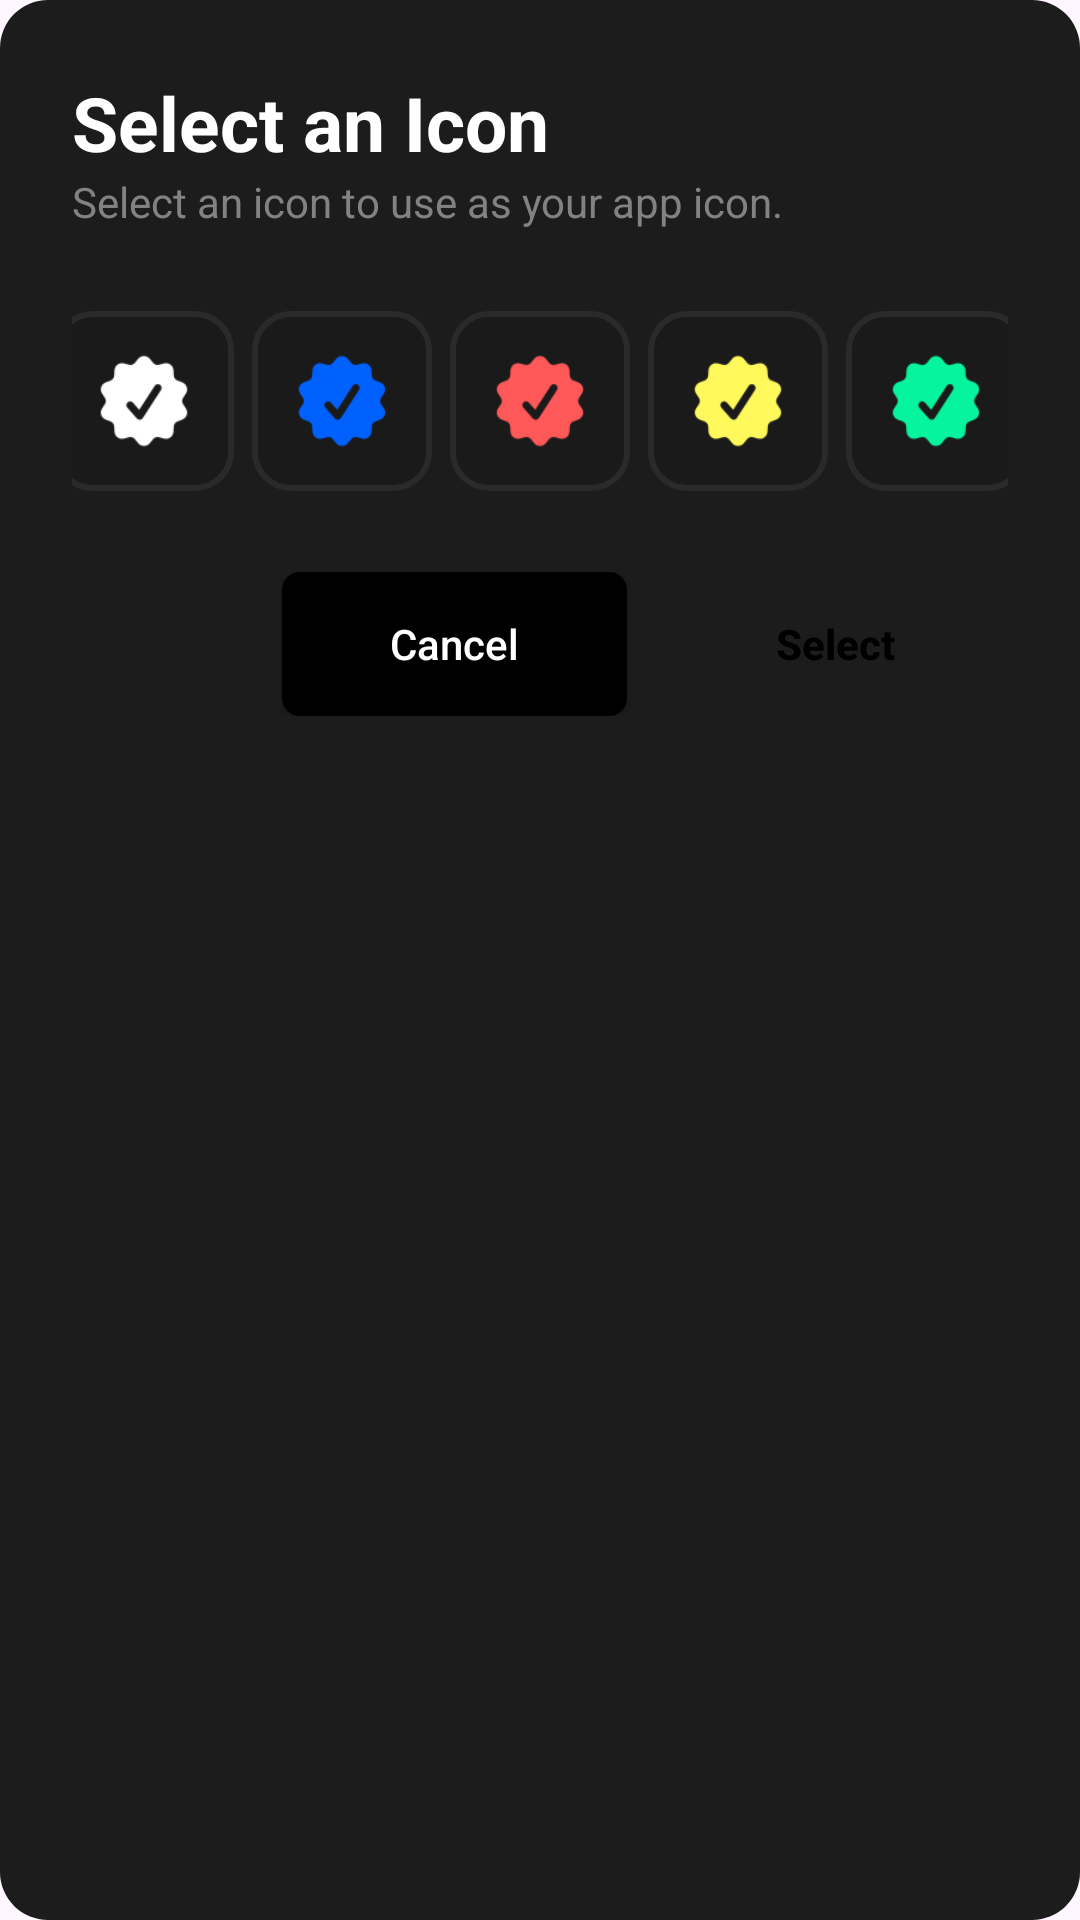

Layout XML and referenced resources for this Android screen:
<!-- AndroidManifest.xml: application theme Theme.AuthTest -->
<!-- res/layout/dialog_app_icon_selection.xml -->
<?xml version="1.0" encoding="utf-8"?>
<LinearLayout xmlns:android="http://schemas.android.com/apk/res/android"
    android:layout_width="match_parent"
    android:layout_height="wrap_content"
    android:orientation="vertical"
    android:padding="24dp"
    android:background="@drawable/dialog_rounded_background">

    <TextView
        android:text="Select an Icon"
        android:textSize="25sp"
        android:textStyle="bold"
        android:textColor="#FFFFFF"
        android:layout_width="wrap_content"
        android:layout_height="wrap_content" />

    <TextView
        android:text="Select an icon to use as your app icon."
        android:textSize="14sp"
        android:textColor="#828282"
        android:layout_marginBottom="24dp"
        android:layout_width="match_parent"
        android:layout_height="wrap_content" />

    <LinearLayout
        android:layout_width="match_parent"
        android:layout_height="wrap_content"
        android:orientation="horizontal"
        android:gravity="center" >

        <FrameLayout
            android:id="@+id/iconButton1"
            android:layout_width="60dp"
            android:layout_height="60dp"
            android:background="@drawable/icon_selection_bg"
            android:layout_margin="3dp">

            <ImageView
                android:layout_width="40dp"
                android:layout_height="40dp"
                android:layout_gravity="center"
                android:src="@drawable/ic_app_icon_white"
                android:contentDescription="White Icon"
                android:scaleType="centerInside" />

            <ImageView
                android:id="@+id/checkmark1"
                android:layout_width="20dp"
                android:layout_height="20dp"
                android:layout_gravity="bottom|end"
                android:src="@drawable/ic_checkmark"
                android:contentDescription="Selected"
                android:visibility="gone" />

        </FrameLayout>

        <FrameLayout
            android:id="@+id/iconButton2"
            android:layout_width="60dp"
            android:layout_height="60dp"
            android:background="@drawable/icon_selection_bg"
            android:layout_margin="3dp">

            <ImageView
                android:layout_width="40dp"
                android:layout_height="40dp"
                android:layout_gravity="center"
                android:src="@drawable/ic_app_icon_blue"
                android:contentDescription="Blue Icon"
                android:scaleType="centerInside" />

            <ImageView
                android:id="@+id/checkmark2"
                android:layout_width="20dp"
                android:layout_height="20dp"
                android:layout_gravity="bottom|end"
                android:src="@drawable/ic_checkmark"
                android:contentDescription="Selected"
                android:visibility="gone" />

        </FrameLayout>

        <FrameLayout
            android:id="@+id/iconButton3"
            android:layout_width="60dp"
            android:layout_height="60dp"
            android:background="@drawable/icon_selection_bg"
            android:layout_margin="3dp">

            <ImageView
                android:layout_width="40dp"
                android:layout_height="40dp"
                android:layout_gravity="center"
                android:src="@drawable/ic_app_icon_red"
                android:contentDescription="Red Icon"
                android:scaleType="centerInside" />

            <ImageView
                android:id="@+id/checkmark3"
                android:layout_width="20dp"
                android:layout_height="20dp"
                android:layout_gravity="bottom|end"
                android:src="@drawable/ic_checkmark"
                android:contentDescription="Selected"
                android:visibility="gone" />

        </FrameLayout>

        <FrameLayout
            android:id="@+id/iconButton4"
            android:layout_width="60dp"
            android:layout_height="60dp"
            android:background="@drawable/icon_selection_bg"
            android:layout_margin="3dp">

            <ImageView
                android:layout_width="40dp"
                android:layout_height="40dp"
                android:layout_gravity="center"
                android:src="@drawable/ic_app_icon_yellow"
                android:contentDescription="Yellow Icon"
                android:scaleType="centerInside" />

            <ImageView
                android:id="@+id/checkmark4"
                android:layout_width="20dp"
                android:layout_height="20dp"
                android:layout_gravity="bottom|end"
                android:src="@drawable/ic_checkmark"
                android:contentDescription="Selected"
                android:visibility="gone" />

        </FrameLayout>

        <FrameLayout
            android:id="@+id/iconButton5"
            android:layout_width="60dp"
            android:layout_height="60dp"
            android:background="@drawable/icon_selection_bg"
            android:layout_margin="3dp">

            <ImageView
                android:layout_width="40dp"
                android:layout_height="40dp"
                android:layout_gravity="center"
                android:src="@drawable/ic_app_icon_green"
                android:contentDescription="Green Icon"
                android:scaleType="centerInside" />

            <ImageView
                android:id="@+id/checkmark5"
                android:layout_width="20dp"
                android:layout_height="20dp"
                android:layout_gravity="bottom|end"
                android:src="@drawable/ic_checkmark"
                android:contentDescription="Selected"
                android:visibility="gone" />

        </FrameLayout>

    </LinearLayout>

    <LinearLayout
        android:gravity="end"
        android:orientation="horizontal"
        android:layout_width="match_parent"
        android:layout_height="wrap_content"
        android:layout_marginTop="24dp">

        <androidx.appcompat.widget.AppCompatButton
            android:id="@+id/cancelButton"
            android:text="Cancel"
            android:textAllCaps="false"
            android:textColor="#FFFFFF"
            android:background="@drawable/dialog_cancel_button"
            android:layout_width="115dp"
            android:layout_height="wrap_content"
            android:layout_marginEnd="12dp" />

        <androidx.appcompat.widget.AppCompatButton
            android:id="@+id/selectButton"
            android:text="Select"
            android:textAllCaps="false"
            android:textColor="#000000"
            android:textStyle="bold"
            android:background="@drawable/create_account_button"
            android:layout_width="115dp"
            android:layout_height="wrap_content" />

    </LinearLayout>

</LinearLayout>
<!-- resources referenced by this layout -->
<resources>
  <!-- drawable dialog_cancel_button (drawable) -->
  <?xml version="1.0" encoding="utf-8"?>
  <shape xmlns:android="http://schemas.android.com/apk/res/android">
      <solid android:color="#000000" />
      <corners android:radius="6dp" />
  </shape>
  <!-- drawable dialog_rounded_background (drawable) -->
  <?xml version="1.0" encoding="utf-8"?>
  <shape xmlns:android="http://schemas.android.com/apk/res/android">
      <solid android:color="#1C1C1C" />
      <corners android:radius="16dp" />
  </shape>
  <!-- drawable ic_app_icon_blue: png bitmap (drawable, 1497 bytes) -->
  <!-- drawable ic_app_icon_green: png bitmap (drawable, 1674 bytes) -->
  <!-- drawable ic_app_icon_red: png bitmap (drawable, 1568 bytes) -->
  <!-- drawable ic_app_icon_white: png bitmap (drawable, 1280 bytes) -->
  <!-- drawable ic_app_icon_yellow: png bitmap (drawable, 1586 bytes) -->
  <!-- drawable ic_checkmark: png bitmap (drawable, 1710 bytes) -->
  <!-- drawable icon_selection_bg (drawable) -->
  <?xml version="1.0" encoding="utf-8"?>
  <shape xmlns:android="http://schemas.android.com/apk/res/android"
      android:shape="rectangle">
      <solid android:color="#1A1A1A" />
      <corners android:radius="12dp" />
      <stroke
          android:width="2dp"
          android:color="#2A2A2A" />
  </shape>
  <style name="Theme.AuthTest" parent="Base.Theme.AuthTest" />
  <style name="Base.Theme.AuthTest" parent="Theme.Material3.DayNight.NoActionBar">
          
          
      </style>
</resources>
